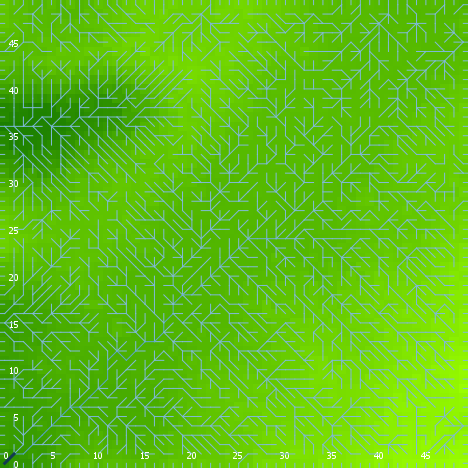

The table this chart was drawn from, first rows:
export-world data (NetLogo 6.0.4)
land_05_withInitialEcologicalCommunity.n…
06/03/2020 16:30:31:392 +0100
RANDOM STATE
0 0 -1727483681 600 0.8301684777328128 f…
GLOBALS
min-pxcor, max-pxcor, min-pycor, max-pycor, perspective, subject, nextIndex, directed-links, ticks, display-mode, ecol_brushfrequencyinflection, ecol_brushfrequencyrate, ecol_grassfrequencyinflection, ecol_grassfrequencyrate, ecol_woodfrequencyinflection, ecol_woodfrequencyrate, elevationdistribution, elev_algorithm-style, elev_featureanglerange, elev_inversioniterations, elev_noise, elev_numdepressions, elev_numprotuberances, elev_numranges
0, 49, 0, 49, 0, nobody, 2600, "UNDIRECTED", -1, "elevation (m)", 18.99, 0.1006, 4.326, 0.05457, 26.87, 0.01703, [22.857322558638625 26.144898091045455 2…, "C#", 28.19, 0.6318, 1.86, 3, 9, 91
TURTLES
who, color, heading, xcor, ycor, shape, label, label-color, breed, hidden?, size, pen-size, pen-mode, numpoints
0, 45, 303, 6, 11, "default", "", 9.9, {breed flowholders}, true, 1, 1, "up", 
1, 45, 49, 8, 44, "default", "", 9.9, {breed flowholders}, true, 1, 1, "up", 
2, 5, 77, 47, 3, "default", "", 9.9, {breed flowholders}, true, 1, 1, "up", 
3, 95, 320, 19, 43, "default", "", 9.9, {breed flowholders}, true, 1, 1, "up", 
4, 85, 357, 16, 3, "default", "", 9.9, {breed flowholders}, true, 1, 1, "up", 
5, 15, 128, 35, 21, "default", "", 9.9, {breed flowholders}, true, 1, 1, "up", 
6, 55, 248, 21, 42, "default", "", 9.9, {breed flowholders}, true, 1, 1, "up", 
7, 105, 183, 18, 42, "default", "", 9.9, {breed flowholders}, true, 1, 1, "up", 
8, 65, 122, 36, 16, "default", "", 9.9, {breed flowholders}, true, 1, 1, "up", 
9, 125, 100, 46, 46, "default", "", 9.9, {breed flowholders}, true, 1, 1, "up", 
10, 15, 326, 16, 17, "default", "", 9.9, {breed flowholders}, true, 1, 1, "up", 
11, 95, 172, 37, 36, "default", "", 9.9, {breed flowholders}, true, 1, 1, "up", 
12, 5, 110, 10, 26, "default", "", 9.9, {breed flowholders}, true, 1, 1, "up", 
13, 75, 128, 24, 22, "default", "", 9.9, {breed flowholders}, true, 1, 1, "up", 
14, 135, 37, 18, 37, "default", "", 9.9, {breed flowholders}, true, 1, 1, "up", 
15, 97, 180, 5, 0, "line half", "", 9.9, {breed flowholders}, false, 1, 1, "up", 
16, 45, 60, 14, 47, "default", "", 9.9, {breed flowholders}, true, 1, 1, "up", 
17, 5, 239, 31, 44, "default", "", 9.9, {breed flowholders}, true, 1, 1, "up", 
18, 15, 18, 13, 10, "default", "", 9.9, {breed flowholders}, true, 1, 1, "up", 
19, 97, 270, 0, 4, "line half", "", 9.9, {breed flowholders}, false, 1, 1, "up", 
20, 125, 251, 14, 9, "default", "", 9.9, {breed flowholders}, true, 1, 1, "up", 
21, 75, 312, 42, 35, "default", "", 9.9, {breed flowholders}, true, 1, 1, "up", 
22, 95, 239, 43, 29, "default", "", 9.9, {breed flowholders}, true, 1, 1, "up", 
23, 65, 96, 32, 13, "default", "", 9.9, {breed flowholders}, true, 1, 1, "up", 
24, 125, 303, 14, 30, "default", "", 9.9, {breed flowholders}, true, 1, 1, "up", 
25, 95, 163, 43, 36, "default", "", 9.9, {breed flowholders}, true, 1, 1, "up", 
26, 65, 1, 17, 22, "default", "", 9.9, {breed flowholders}, true, 1, 1, "up", 
27, 25, 22, 14, 24, "default", "", 9.9, {breed flowholders}, true, 1, 1, "up", 
28, 25, 328, 5, 4, "default", "", 9.9, {breed flowholders}, true, 1, 1, "up", 
29, 97, 90, 49, 10, "line half", "", 9.9, {breed flowholders}, false, 1, 1, "up", 
30, 115, 56, 46, 18, "default", "", 9.9, {breed flowholders}, true, 1, 1, "up", 
31, 25, 171, 14, 36, "default", "", 9.9, {breed flowholders}, true, 1, 1, "up", 
32, 75, 342, 44, 9, "default", "", 9.9, {breed flowholders}, true, 1, 1, "up", 
33, 105, 33, 46, 47, "default", "", 9.9, {breed flowholders}, true, 1, 1, "up", 
34, 45, 228, 11, 27, "default", "", 9.9, {breed flowholders}, true, 1, 1, "up", 
35, 15, 58, 33, 19, "default", "", 9.9, {breed flowholders}, true, 1, 1, "up", 
36, 96.98, 0, 38, 49, "line half", "", 9.9, {breed flowholders}, false, 1, 1, "up", 
37, 115, 172, 36, 37, "default", "", 9.9, {breed flowholders}, true, 1, 1, "up", 
38, 95, 273, 22, 32, "default", "", 9.9, {breed flowholders}, true, 1, 1, "up", 
39, 105, 74, 3, 38, "default", "", 9.9, {breed flowholders}, true, 1, 1, "up", 
40, 75, 314, 20, 33, "default", "", 9.9, {breed flowholders}, true, 1, 1, "up", 
41, 97, 0, 14, 49, "line half", "", 9.9, {breed flowholders}, false, 1, 1, "up", 
42, 95, 99, 11, 4, "default", "", 9.9, {breed flowholders}, true, 1, 1, "up", 
43, 105, 245, 20, 29, "default", "", 9.9, {breed flowholders}, true, 1, 1, "up", 
44, 97, 270, 0, 2, "line half", "", 9.9, {breed flowholders}, false, 1, 1, "up", 
45, 95, 53, 3, 20, "default", "", 9.9, {breed flowholders}, true, 1, 1, "up", 
46, 45, 192, 37, 6, "default", "", 9.9, {breed flowholders}, true, 1, 1, "up", 
47, 35, 196, 36, 9, "default", "", 9.9, {breed flowholders}, true, 1, 1, "up", 
48, 35, 229, 11, 45, "default", "", 9.9, {breed flowholders}, true, 1, 1, "up", 
49, 15, 283, 16, 31, "default", "", 9.9, {breed flowholders}, true, 1, 1, "up", 
50, 25, 81, 24, 46, "default", "", 9.9, {breed flowholders}, true, 1, 1, "up", 
... 10,591 more rows
